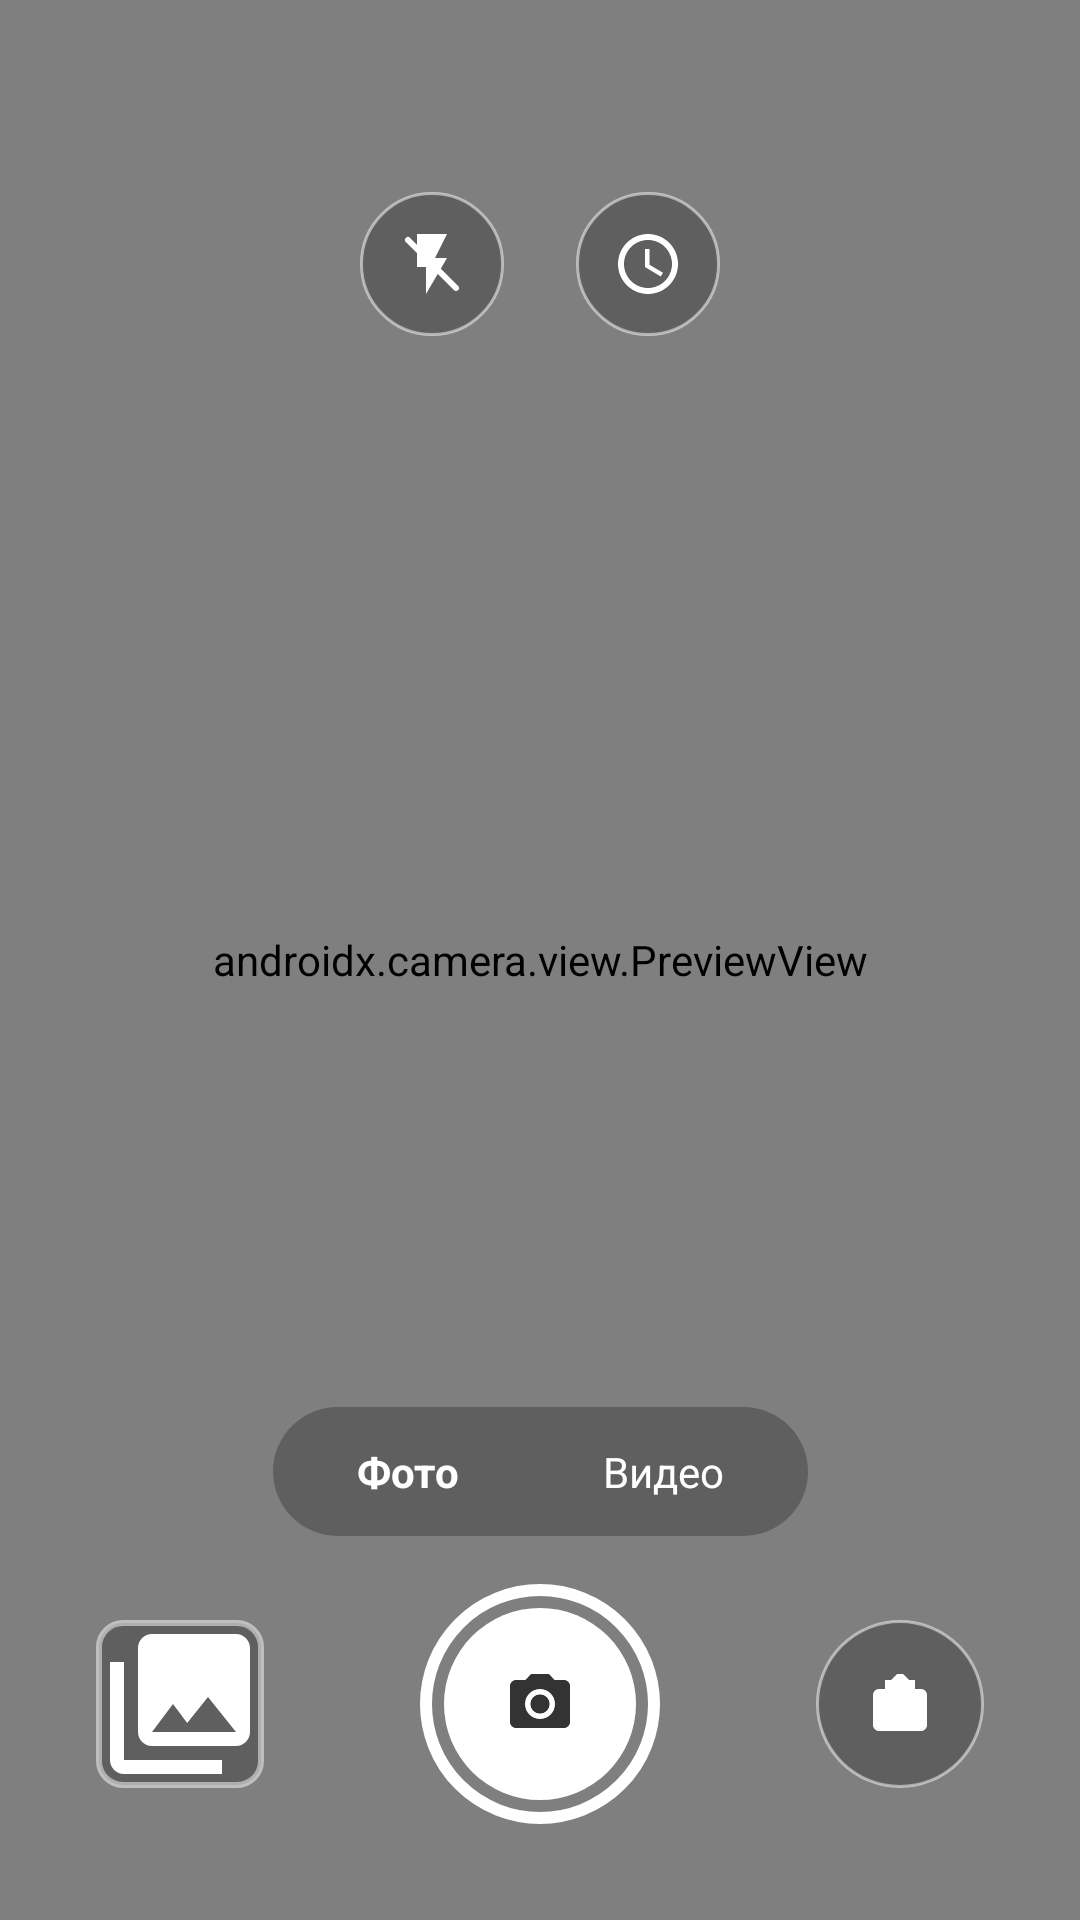

Layout XML and referenced resources for this Android screen:
<!-- AndroidManifest.xml: application theme Theme.CourseWorkCameraApp -->
<!-- res/layout/activity_main.xml -->
<?xml version="1.0" encoding="utf-8"?>
<androidx.constraintlayout.widget.ConstraintLayout xmlns:android="http://schemas.android.com/apk/res/android"
    xmlns:app="http://schemas.android.com/apk/res-auto"
    xmlns:tools="http://schemas.android.com/tools"
    android:id="@+id/main_container"
    android:layout_width="match_parent"
    android:layout_height="match_parent"
    android:background="@android:color/black"
    tools:context=".ui.camera.MainActivity">

    
    <androidx.camera.view.PreviewView
        android:id="@+id/preview"
        android:layout_width="match_parent"
        android:layout_height="match_parent" />

    
    <View
        android:id="@+id/focus_indicator"
        android:layout_width="80dp"
        android:layout_height="80dp"
        android:background="@drawable/focus_ring"
        android:visibility="invisible"
        app:layout_constraintStart_toStartOf="parent"
        app:layout_constraintTop_toTopOf="parent" />

    
    <TextView
        android:id="@+id/timer_text"
        android:layout_width="wrap_content"
        android:layout_height="wrap_content"
        android:textColor="@android:color/white"
        android:textSize="72sp"
        android:textStyle="bold"
        android:visibility="gone"
        app:layout_constraintBottom_toBottomOf="parent"
        app:layout_constraintEnd_toEndOf="parent"
        app:layout_constraintStart_toStartOf="parent"
        app:layout_constraintTop_toTopOf="parent" />

    
    <LinearLayout
        android:id="@+id/top_controls"
        android:layout_width="match_parent"
        android:layout_height="wrap_content"
        android:layout_marginTop="48dp"
        android:gravity="center"
        android:orientation="horizontal"
        android:padding="16dp"
        app:layout_constraintTop_toTopOf="parent">

        
        <ImageButton
            android:id="@+id/flash_btn"
            android:layout_width="48dp"
            android:layout_height="48dp"
            android:layout_marginEnd="24dp"
            android:background="@drawable/circle_button_bg"
            android:contentDescription="@string/flash"
            android:src="@drawable/ic_flash_off"
            app:tint="@android:color/white" />

        
        <ImageButton
            android:id="@+id/timer_btn"
            android:layout_width="48dp"
            android:layout_height="48dp"
            android:background="@drawable/circle_button_bg"
            android:contentDescription="@string/timer"
            android:src="@drawable/ic_timer_off"
            app:tint="@android:color/white" />

    </LinearLayout>

    
    <LinearLayout
        android:id="@+id/bottom_controls"
        android:layout_width="match_parent"
        android:layout_height="wrap_content"
        android:layout_marginBottom="32dp"
        android:gravity="center_vertical"
        android:orientation="horizontal"
        android:paddingStart="32dp"
        android:paddingEnd="32dp"
        app:layout_constraintBottom_toBottomOf="parent">

        
        <ImageButton
            android:id="@+id/gallery_btn"
            android:layout_width="56dp"
            android:layout_height="56dp"
            android:background="@drawable/gallery_preview_bg"
            android:contentDescription="@string/gallery"
            android:scaleType="centerCrop"
            android:src="@drawable/ic_gallery" />

        <View
            android:layout_width="0dp"
            android:layout_height="0dp"
            android:layout_weight="1" />

        
        <ImageButton
            android:id="@+id/capture_btn"
            android:layout_width="80dp"
            android:layout_height="80dp"
            android:background="@drawable/capture_button_bg"
            android:contentDescription="@string/capture"
            android:src="@drawable/ic_camera" />

        <View
            android:layout_width="0dp"
            android:layout_height="0dp"
            android:layout_weight="1" />

        
        <ImageButton
            android:id="@+id/switch_btn"
            android:layout_width="56dp"
            android:layout_height="56dp"
            android:background="@drawable/circle_button_bg"
            android:contentDescription="@string/switch_camera"
            android:src="@drawable/ic_switch_camera"
            app:tint="@android:color/white" />

    </LinearLayout>

    
    <LinearLayout
        android:id="@+id/mode_switch"
        android:layout_width="wrap_content"
        android:layout_height="wrap_content"
        android:layout_marginBottom="16dp"
        android:background="@drawable/mode_switch_bg"
        android:orientation="horizontal"
        android:padding="4dp"
        app:layout_constraintBottom_toTopOf="@id/bottom_controls"
        app:layout_constraintEnd_toEndOf="parent"
        app:layout_constraintStart_toStartOf="parent">

        <TextView
            android:id="@+id/mode_photo"
            android:layout_width="wrap_content"
            android:layout_height="wrap_content"
            android:background="@drawable/mode_selected_bg"
            android:paddingStart="24dp"
            android:paddingTop="8dp"
            android:paddingEnd="24dp"
            android:paddingBottom="8dp"
            android:text="@string/photo"
            android:textColor="@android:color/white"
            android:textStyle="bold" />

        <TextView
            android:id="@+id/mode_video"
            android:layout_width="wrap_content"
            android:layout_height="wrap_content"
            android:paddingStart="24dp"
            android:paddingTop="8dp"
            android:paddingEnd="24dp"
            android:paddingBottom="8dp"
            android:text="@string/video"
            android:textColor="@android:color/white" />

    </LinearLayout>

    
    <LinearLayout
        android:id="@+id/recording_indicator"
        android:layout_width="wrap_content"
        android:layout_height="wrap_content"
        android:layout_marginTop="48dp"
        android:background="@drawable/recording_indicator_bg"
        android:gravity="center_vertical"
        android:orientation="horizontal"
        android:padding="12dp"
        android:visibility="gone"
        app:layout_constraintEnd_toEndOf="parent"
        app:layout_constraintStart_toStartOf="parent"
        app:layout_constraintTop_toTopOf="parent">

        <View
            android:id="@+id/recording_dot"
            android:layout_width="12dp"
            android:layout_height="12dp"
            android:layout_marginEnd="8dp"
            android:background="@drawable/recording_dot" />

        <TextView
            android:id="@+id/recording_time"
            android:layout_width="wrap_content"
            android:layout_height="wrap_content"
            android:text="00:00"
            android:textColor="@android:color/white"
            android:textSize="16sp"
            android:textStyle="bold" />

    </LinearLayout>

</androidx.constraintlayout.widget.ConstraintLayout>
<!-- resources referenced by this layout -->
<resources>
  <!-- drawable circle_button_bg (drawable) -->
  <?xml version="1.0" encoding="utf-8"?>
  <shape xmlns:android="http://schemas.android.com/apk/res/android"
      android:shape="oval">
      <solid android:color="#40000000" />
      <stroke
          android:width="1dp"
          android:color="#80FFFFFF" />
  </shape>
  <!-- drawable gallery_preview_bg (drawable) -->
  <?xml version="1.0" encoding="utf-8"?>
  <shape xmlns:android="http://schemas.android.com/apk/res/android"
      android:shape="rectangle">
      <solid android:color="#40000000" />
      <corners android:radius="8dp" />
      <stroke
          android:width="2dp"
          android:color="#80FFFFFF" />
  </shape>
  <!-- drawable ic_flash_off (drawable) -->
  <?xml version="1.0" encoding="utf-8"?>
  <vector xmlns:android="http://schemas.android.com/apk/res/android"
      android:width="24dp"
      android:height="24dp"
      android:viewportWidth="24"
      android:viewportHeight="24">
      
      <path
          android:fillColor="#FFFFFF"
          android:pathData="M7,2v11h3v9l7,-12h-4l4,-8z" />
      
      <path
          android:strokeColor="#FF5555"
          android:strokeWidth="2"
          android:strokeLineCap="round"
          android:pathData="M4,4L20,20" />
  </vector>
  <!-- drawable ic_gallery (drawable) -->
  <?xml version="1.0" encoding="utf-8"?>
  <vector xmlns:android="http://schemas.android.com/apk/res/android"
      android:width="24dp"
      android:height="24dp"
      android:viewportWidth="24"
      android:viewportHeight="24">
      <path
          android:fillColor="#FFFFFF"
          android:pathData="M22,16V4C22,2.9 21.1,2 20,2H8C6.9,2 6,2.9 6,4V16C6,17.1 6.9,18 8,18H20C21.1,18 22,17.1 22,16ZM11,12L13.03,14.71L16,11L20,16H8L11,12ZM2,6V20C2,21.1 2.9,22 4,22H18V20H4V6H2Z" />
  </vector>
  <!-- drawable ic_switch_camera (drawable) -->
  <?xml version="1.0" encoding="utf-8"?>
  <vector xmlns:android="http://schemas.android.com/apk/res/android"
      android:width="24dp"
      android:height="24dp"
      android:viewportWidth="24"
      android:viewportHeight="24">
      <path
          android:fillColor="#FFFFFF"
          android:pathData="M9,12C9,13.66 10.34,15 12,15C13.66,15 15,13.66 15,12C15,10.34 13.66,9 12,9C10.34,9 9,10.34 9,12ZM7,7V4H9L11,2H13L15,4H17V7H19C20.1,7 21,7.9 21,9V19C21,20.1 20.1,21 19,21H5C3.9,21 3,20.1 3,19V9C3,7.9 3.9,7 5,7H7ZM12,17C9.24,17 7,14.76 7,12C7,9.24 9.24,7 12,7C14.76,7 17,9.24 17,12C17,14.76 14.76,17 12,17Z" />
  </vector>
  <!-- drawable ic_timer_off (drawable) -->
  <?xml version="1.0" encoding="utf-8"?>
  <vector xmlns:android="http://schemas.android.com/apk/res/android"
      android:width="24dp"
      android:height="24dp"
      android:viewportWidth="24"
      android:viewportHeight="24">
      <path
          android:fillColor="#FFFFFF"
          android:pathData="M12,20C16.42,20 20,16.42 20,12C20,7.58 16.42,4 12,4C7.58,4 4,7.58 4,12C4,16.42 7.58,20 12,20ZM12,2C17.52,2 22,6.48 22,12C22,17.52 17.52,22 12,22C6.48,22 2,17.52 2,12C2,6.48 6.48,2 12,2ZM12.5,7V12.25L17,14.92L16.25,16.15L11,13V7H12.5Z" />
  </vector>
  <!-- drawable mode_switch_bg (drawable) -->
  <?xml version="1.0" encoding="utf-8"?>
  <shape xmlns:android="http://schemas.android.com/apk/res/android"
      android:shape="rectangle">
      <solid android:color="#40000000" />
      <corners android:radius="24dp" />
  </shape>
  <string name="capture">Съемка</string>
  <string name="flash">Вспышка</string>
  <string name="gallery">Галерея</string>
  <string name="photo">Фото</string>
  <string name="switch_camera">Переключить камеру</string>
  <string name="timer">Таймер</string>
  <string name="video">Видео</string>
</resources>
